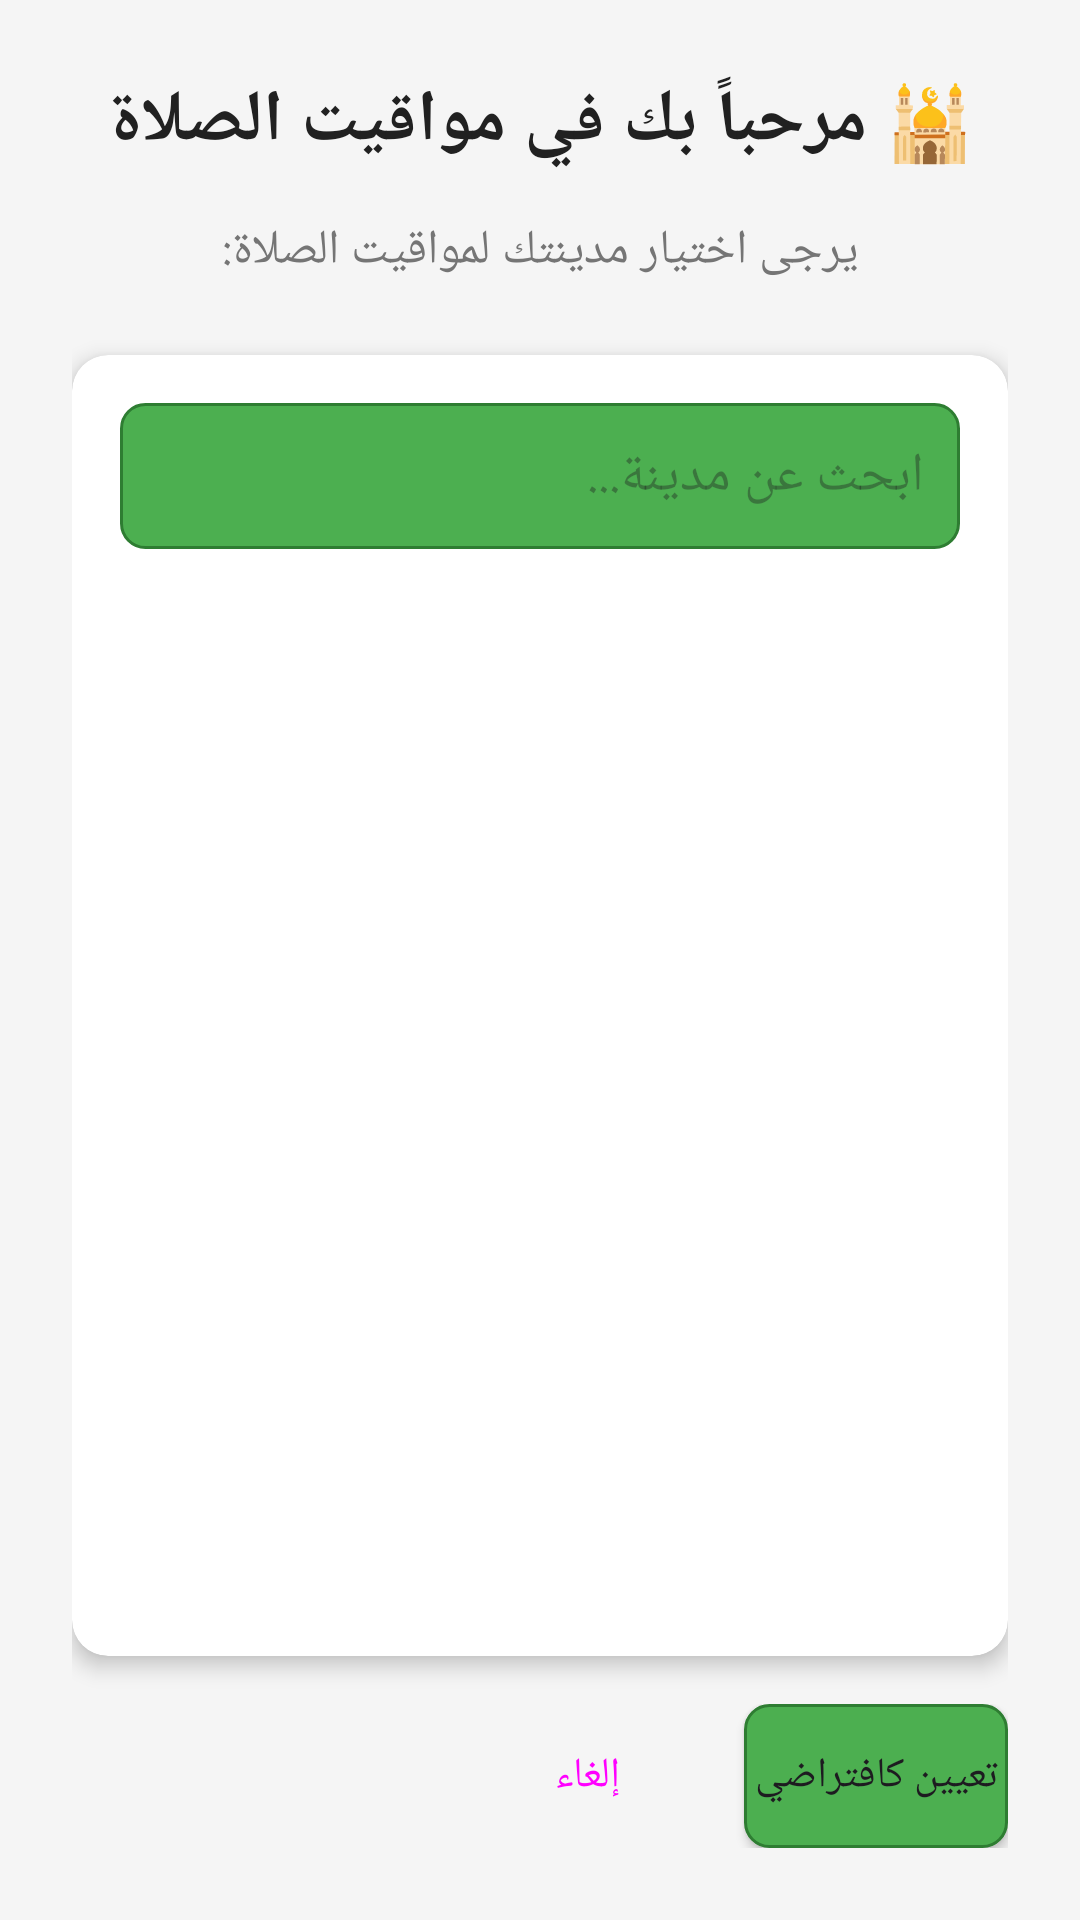

Here is an Android app screen rendered from its layout file. Give the layout XML and the strings, colors and styles it references.
<!-- AndroidManifest.xml: activity theme Theme.SalahTimes -->
<!-- res/layout/activity_city_selection.xml -->
<?xml version="1.0" encoding="utf-8"?>
<LinearLayout xmlns:android="http://schemas.android.com/apk/res/android"
    android:layout_width="match_parent"
    android:layout_height="match_parent"
    android:orientation="vertical"
    android:padding="24dp"
    android:background="@drawable/gradient_background">

    <TextView
        android:id="@+id/welcome_text"
        android:layout_width="match_parent"
        android:layout_height="wrap_content"
        android:text="🕌 مرحباً بك في مواقيت الصلاة"
        android:textSize="24sp"
        android:textStyle="bold"
        android:textColor="@color/text_primary"
        android:gravity="center"
        android:layout_marginBottom="16dp" />

    <TextView
        android:id="@+id/instruction_text"
        android:layout_width="match_parent"
        android:layout_height="wrap_content"
        android:text="يرجى اختيار مدينتك لمواقيت الصلاة:"
        android:textSize="16sp"
        android:textColor="@color/text_secondary"
        android:gravity="center"
        android:layout_marginBottom="24dp" />

    <androidx.cardview.widget.CardView
        android:layout_width="match_parent"
        android:layout_height="0dp"
        android:layout_weight="1"
        android:layout_marginBottom="16dp"
        app:cardCornerRadius="12dp"
        app:cardElevation="4dp"
        xmlns:app="http://schemas.android.com/apk/res-auto">

        <LinearLayout
            android:layout_width="match_parent"
            android:layout_height="match_parent"
            android:orientation="vertical"
            android:padding="16dp">

            <EditText
                android:id="@+id/search_input"
                android:layout_width="match_parent"
                android:layout_height="wrap_content"
                android:hint="ابحث عن مدينة..."
                android:padding="12dp"
                android:background="@drawable/modern_button"
                android:layout_marginBottom="16dp" />

            <ListView
                android:id="@+id/city_list"
                android:layout_width="match_parent"
                android:layout_height="0dp"
                android:layout_weight="1"
                android:choiceMode="singleChoice" />

        </LinearLayout>

    </androidx.cardview.widget.CardView>

    <LinearLayout
        android:layout_width="match_parent"
        android:layout_height="wrap_content"
        android:orientation="horizontal"
        android:gravity="end">

        <Button
            android:id="@+id/cancel_button"
            android:layout_width="wrap_content"
            android:layout_height="wrap_content"
            android:text="إلغاء"
            android:layout_marginEnd="8dp"
            style="@style/Widget.Material3.Button.OutlinedButton" />

        <Button
            android:id="@+id/select_button"
            android:layout_width="wrap_content"
            android:layout_height="wrap_content"
            android:text="تعيين كافتراضي"
            android:background="@drawable/modern_button" />

    </LinearLayout>

</LinearLayout>
<!-- resources referenced by this layout -->
<resources>
  <color name="text_primary">#212121</color>
  <color name="text_secondary">#757575</color>
  <!-- drawable modern_button (drawable) -->
  <?xml version="1.0" encoding="utf-8"?>
  <shape xmlns:android="http://schemas.android.com/apk/res/android">
      <solid android:color="@color/primary_green" />
      <corners android:radius="8dp" />
      <stroke android:width="1dp" android:color="@color/primary_dark" />
  </shape>
  <style name="Theme.SalahTimes" parent="Theme.Material3.DayNight">
          <item name="colorPrimary">@color/primary_green</item>
          <item name="colorOnPrimary">@color/white</item>
          <item name="colorSecondary">@color/accent_gold</item>
          <item name="colorOnSecondary">@color/black</item>
          <item name="android:statusBarColor">@color/primary_dark</item>
          <item name="android:windowBackground">@color/background_light</item>
          <item name="colorSurface">@color/card_background</item>
          <item name="colorOnSurface">@color/text_primary</item>
      </style>
  <color name="primary_green">#4CAF50</color>
  <color name="primary_dark">#2E7D32</color>
  <color name="white">#FFFFFFFF</color>
  <color name="accent_gold">#FFD700</color>
  <color name="black">#FF000000</color>
  <color name="background_light">#F5F5F5</color>
  <color name="card_background">#FFFFFF</color>
</resources>
